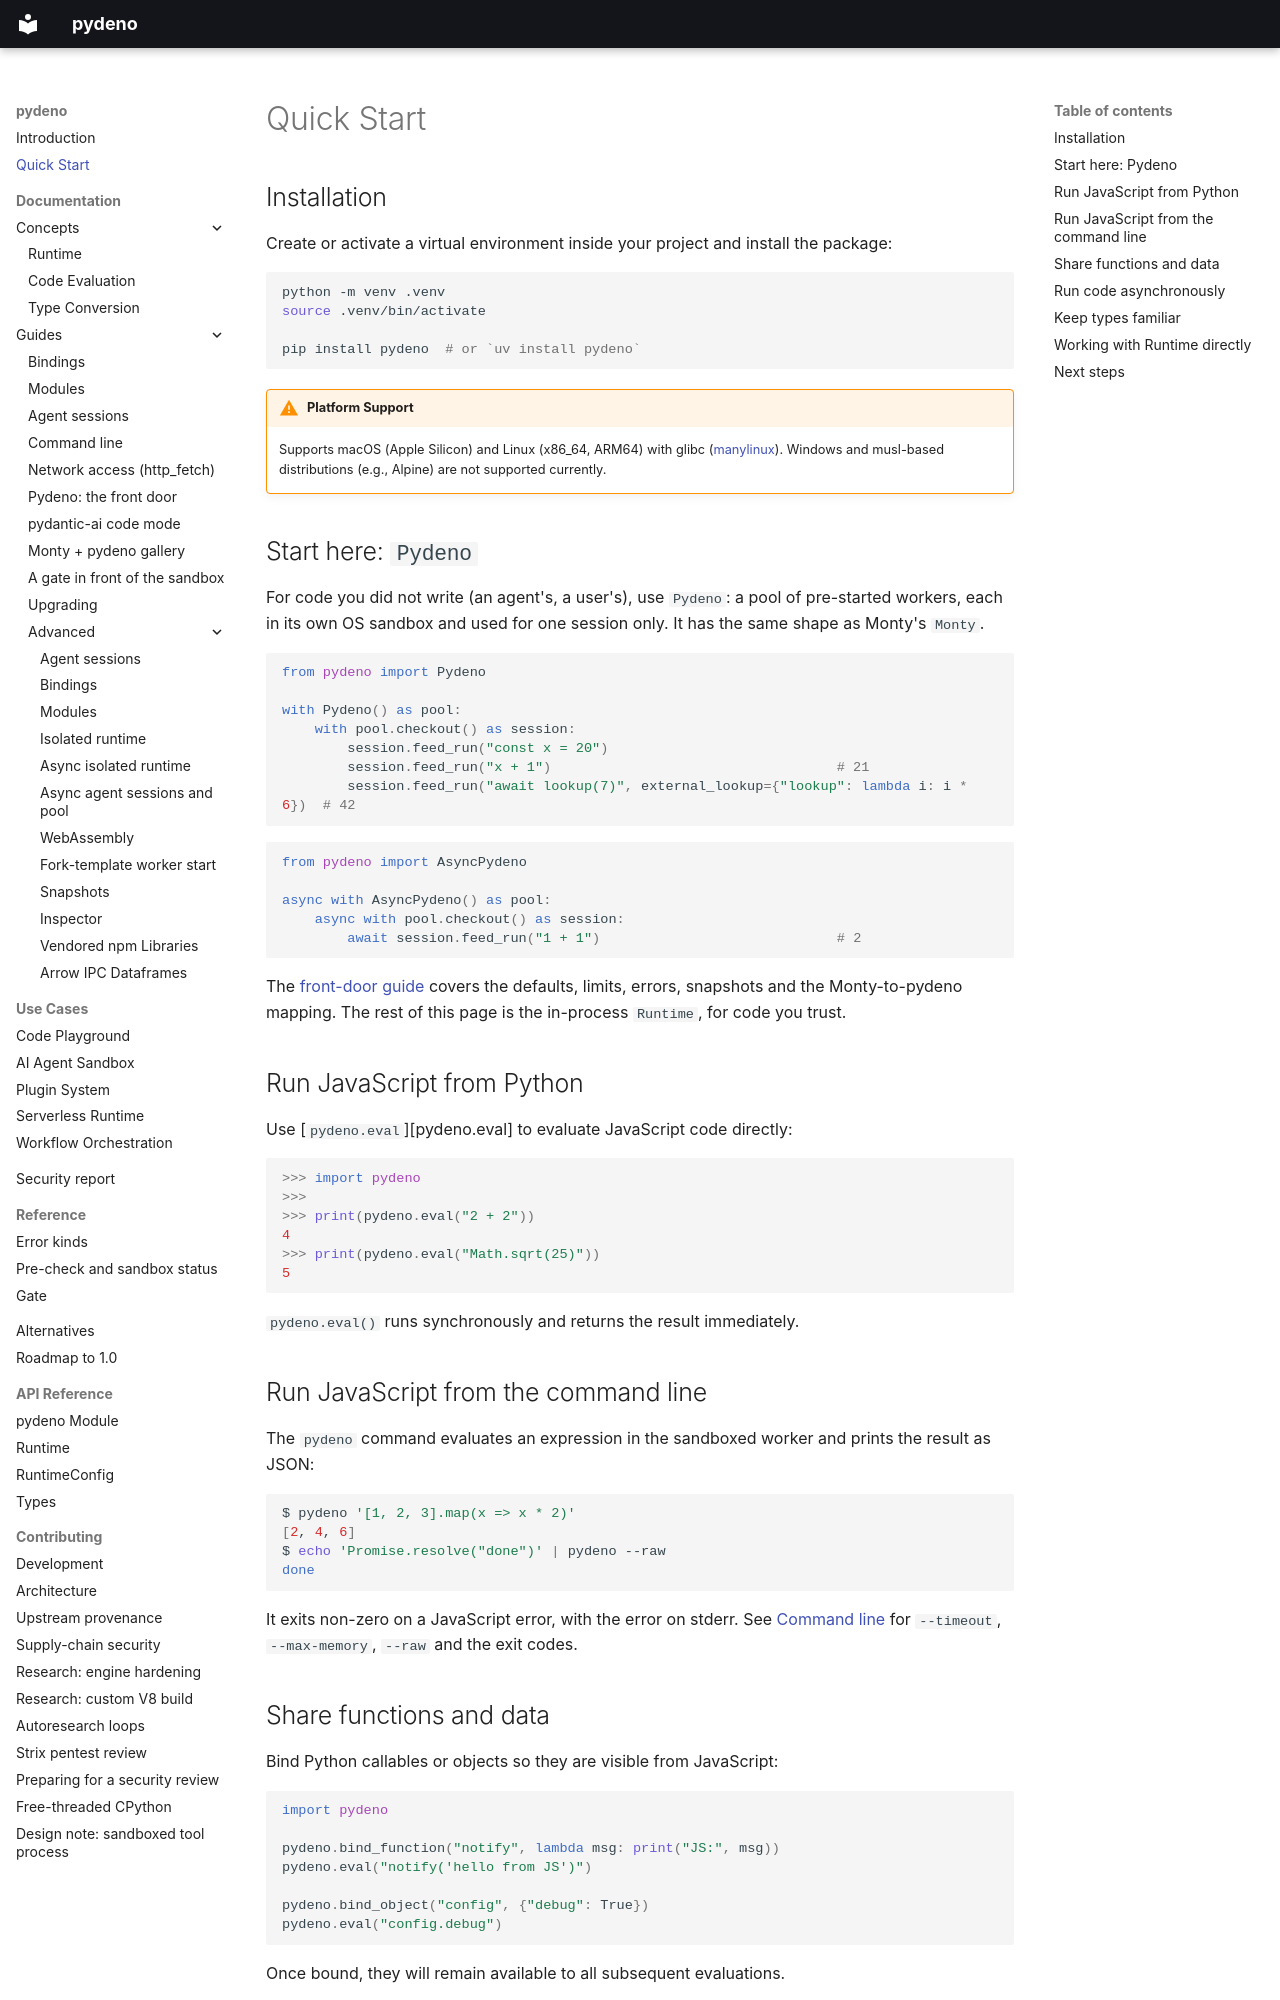

repository: bmsuisse/pydeno · page: quickstart/index.html · generator: mkdocs

# Quick Start

## Installation

Create or activate a virtual environment inside your project and install the package:

```bash
python -m venv .venv
source .venv/bin/activate

pip install pydeno  # or `uv install pydeno`
```

!!! warning "Platform Support"

    Supports macOS (Apple Silicon) and Linux (x86_64, ARM64) with glibc ([manylinux](https://github.com/pypa/manylinux)). Windows and musl-based distributions (e.g., Alpine) are not supported currently.


## Start here: `Pydeno`

For code you did not write (an agent's, a user's), use `Pydeno`: a pool of pre-started workers, each
in its own OS sandbox and used for one session only. It has the same shape as Monty's `Monty`.

```python
from pydeno import Pydeno

with Pydeno() as pool:
    with pool.checkout() as session:
        session.feed_run("const x = 20")
        session.feed_run("x + 1")                                   # 21
        session.feed_run("await lookup(7)", external_lookup={"lookup": lambda i: i * 6})  # 42
```

```python
from pydeno import AsyncPydeno

async with AsyncPydeno() as pool:
    async with pool.checkout() as session:
        await session.feed_run("1 + 1")                             # 2
```

The [front-door guide](guides/quickstart-pydeno.md) covers the defaults, limits, errors, snapshots
and the Monty-to-pydeno mapping. The rest of this page is the in-process `Runtime`, for code you
trust.

## Run JavaScript from Python

Use [`pydeno.eval`][pydeno.eval] to evaluate JavaScript code directly:

```python
>>> import pydeno
>>>
>>> print(pydeno.eval("2 + 2"))
4
>>> print(pydeno.eval("Math.sqrt(25)"))
5
```

`pydeno.eval()` runs synchronously and returns the result immediately.

## Run JavaScript from the command line

The `pydeno` command evaluates an expression in the sandboxed worker and prints the result as JSON:

```bash
$ pydeno '[1, 2, 3].map(x => x * 2)'
[2, 4, 6]
$ echo 'Promise.resolve("done")' | pydeno --raw
done
```

It exits non-zero on a JavaScript error, with the error on stderr. See [Command line](guides/cli.md)
for `--timeout`, `--max-memory`, `--raw` and the exit codes.

## Share functions and data

Bind Python callables or objects so they are visible from JavaScript:

```python
import pydeno

pydeno.bind_function("notify", lambda msg: print("JS:", msg))
pydeno.eval("notify('hello from JS')")

pydeno.bind_object("config", {"debug": True})
pydeno.eval("config.debug")
```

Once bound, they will remain available to all subsequent evaluations.
